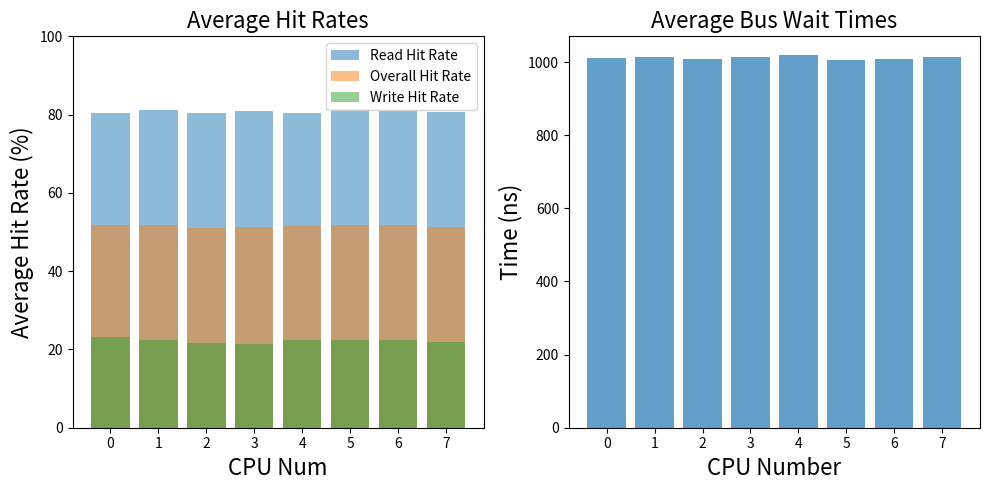
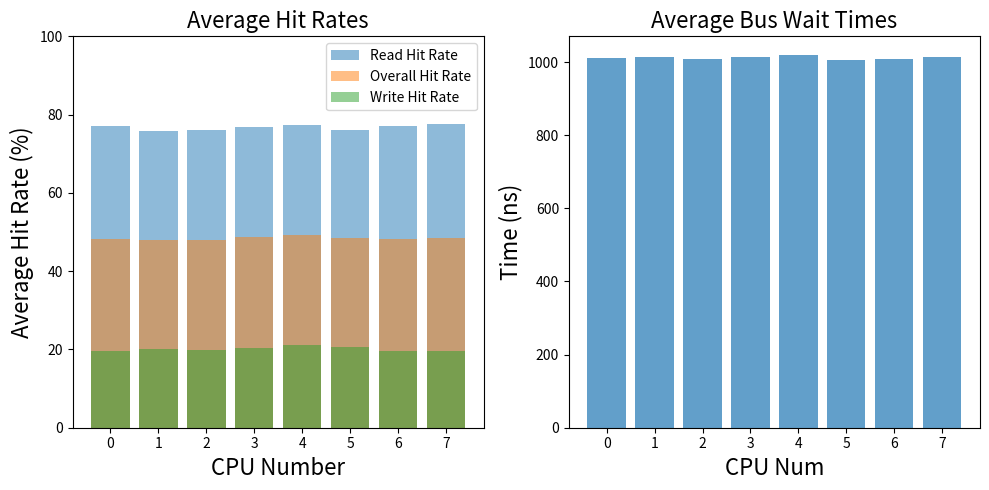

Generate these figures, in order, with matplotlib:
import numpy as np
import matplotlib.pyplot as plt

# Hit rates from each CPU group
RHitrate_values_MOESI = [
    [79.97, 80.93, 81.37, 80.57, 80.1, 81.03, 78.95, 79.94],
    [81.1, 79.97, 82.41, 84.03, 81.85, 78.47, 79.63, 81.56],
    [79.73, 80.52, 81.85, 81.08, 79.1, 80.61, 81.41, 79.55],
    [80.54, 82.06, 80.67, 79.57, 81.07, 82.86, 81.76, 79.84],
    [78.39, 81.68, 81.25, 80.93, 81.79, 79.25, 80.32, 79.73],
    [80.44, 81.59, 79.28, 82.57, 80.72, 83.41, 81.16, 82.57],
    [83.83, 79.53, 79.22, 79.83, 81.71, 81.54, 81.14, 81.6],
    [80.5, 78.89, 81.74, 81.67, 80.85, 79.49, 80.69, 81.51],
]

WHitrate_values_MOESI = [
    [23.24, 21.64, 20.06, 22.85, 21.16, 24.81, 26.64, 25.16],
    [23.09, 22.96, 21.59, 20.33, 22.43, 22.95, 24.96, 21.24],
    [24.07, 20.67, 19.29, 20.61, 21.51, 23.16, 21.41, 22.27],
    [23.95, 22.53, 21.63, 20.86, 21.01, 20.48, 21.66, 19.19],
    [25.16, 20.96, 22.27, 23.49, 19.37, 22.96, 23.87, 21.93],
    [22.89, 23.06, 22.76, 21.04, 22.4, 22.85, 23.41, 20.52],
    [21.74, 22.6, 20.49, 20.78, 21.04, 22.26, 25.53, 24.32],
    [23.18, 21.65, 19.00, 24.52, 22.49, 22.86, 22.7, 18.95],
]

# Bus wait times
BusWaitTimes_MOESI = [
    [993, 1028, 1035, 1022, 1017, 1014, 1002, 984],
    [1004, 1006, 1020, 1012, 1023, 1005, 996, 1039],
    [1011, 1018, 1015, 996, 1009, 1001, 999, 1010],
    [986, 1004, 1020, 1005, 1003, 1002, 1040, 1045],
    [1002, 1037, 1016, 990, 1039, 1031, 1014, 1028],
    [1003, 996, 1004, 992, 1003, 1006, 999, 1044],
    [1006, 1005, 1037, 1026, 1021, 993, 989, 1001],
    [1002, 1000, 1053, 995, 1008, 1003, 1023, 1029],
]

BusWaitTimes_validinvalid = [
    [2315, 2225, 2117, 1885, 1799, 1946, 1819, 1754],
    [2438, 2125, 1963, 1972, 1908, 1692, 1778, 1751],
    [2376, 2020, 2184, 1969, 1942, 1803, 1809, 1768],
    [2296, 2299, 1969, 1816, 1908, 1704, 1841, 1811],
    [2405, 2175, 1992, 1977, 1717, 1883, 1724, 1745],
    [2389, 2136, 2179, 1947, 1925, 1867, 1753, 1740],
    [2361, 2197, 2137, 1960, 1864, 1681, 1834, 1715],
    [2424, 1958, 1997, 2055, 1848, 1780, 1854, 1755],
    [2315, 2231, 1999, 2012, 1949, 1863, 1797, 1686],
    [2174, 2224, 2055, 2023, 1901, 1731, 1788, 1781]
]

# Read hit rates
RHitrate_values_validinvalid = [
    [79.69, 74.02, 71.70, 83.28, 84.20, 65.59, 77.44, 80.75],
    [63.56, 77.06, 77.29, 68.98, 69.17, 89.56, 75.47, 85.83],
    [75.70, 81.44, 67.43, 76.53, 74.84, 76.58, 80.37, 76.21],
    [77.72, 62.05, 80.94, 83.31, 79.42, 86.44, 75.28, 69.92],
    [64.98, 73.02, 81.40, 71.11, 86.49, 74.25, 81.82, 85.26],
    [72.08, 81.52, 62.17, 76.95, 71.38, 72.33, 84.44, 87.18],
    [77.53, 74.25, 66.93, 74.77, 77.25, 86.19, 75.16, 83.97],
    [74.39, 86.96, 83.92, 66.77, 80.19, 81.73, 74.36, 72.20],
    [74.80, 73.96, 81.17, 75.81, 70.50, 72.41, 80.25, 85.45],
    [81.12, 71.64, 76.96, 68.72, 72.68, 87.35, 76.97, 78.16]
]

# Write hit rates
WHitrate_values_validinvalid = [
    [20.99, 19.48, 17.79, 21.06, 18.78, 22.93, 19.56, 15.86],
    [20.85, 21.08, 20.99, 18.86, 17.85, 18.91, 21.68, 21.62],
    [21.69, 19.59, 18.54, 21.02, 21.36, 18.35, 20.56, 16.88],
    [20.03, 23.25, 18.52, 19.53, 18.69, 19.28, 21.49, 21.76],
    [23.54, 21.45, 19.94, 19.58, 19.91, 21.07, 22.33, 20.68],
    [21.59, 19.97, 22.27, 19.47, 20.31, 21.01, 21.45, 19.86],
    [20.06, 20.22, 20.67, 20.70, 18.99, 16.94, 20.03, 18.23],
    [22.39, 17.97, 17.85, 19.81, 18.56, 19.17, 19.49, 20.65],
    [19.84, 23.13, 18.77, 18.18, 21.48, 20.55, 22.45, 20.18],
    [19.97, 21.33, 18.03, 22.04, 20.09, 22.65, 24.30, 22.31]
]






average_RHitrate_array = []
average_WHitrate_array = []
average_overall_hitrate_array = []
average_bus_wait_time_array = []

validinvalid_average_RHitrate_array = []
validinvalid_average_WHitrate_array = []
validinvalid_average_overall_hitrate_array = []
validinvalid_average_bus_wait_time_array = []

for i in range(8):
    average_RHitrate = np.mean(RHitrate_values_MOESI[i])
    average_WHitrate = np.mean(WHitrate_values_MOESI[i])
    average_overall_hitrate = (average_RHitrate + average_WHitrate) / 2
    average_bus_wait_time = np.mean(BusWaitTimes_MOESI[i])

    average_RHitrate_array.append(average_RHitrate)
    average_WHitrate_array.append(average_WHitrate)
    average_overall_hitrate_array.append(average_overall_hitrate)
    average_bus_wait_time_array.append(average_bus_wait_time)

    validinvalid_average_RHitrate = np.mean(RHitrate_values_validinvalid[i])
    validinvalid_average_WHitrate = np.mean(WHitrate_values_validinvalid[i])
    validinvalid_average_overall_hitrate = (validinvalid_average_RHitrate + validinvalid_average_WHitrate) / 2
    validinvalid_average_bus_wait_time = np.mean(BusWaitTimes_validinvalid[i])

    validinvalid_average_RHitrate_array.append(validinvalid_average_RHitrate)
    validinvalid_average_WHitrate_array.append(validinvalid_average_WHitrate)
    validinvalid_average_overall_hitrate_array.append(validinvalid_average_overall_hitrate)
    validinvalid_average_bus_wait_time_array.append(validinvalid_average_bus_wait_time)
                                       
    print(f"CPU Group {i + 1}")
    print(f"Average Read Hit Rate: {average_RHitrate:.2f}")
    print(f"Average Write Hit Rate: {average_WHitrate:.2f}")
    print(f"Average Overall Hit Rate: {average_overall_hitrate:.2f}")
    print(f"Average Bus Wait Time: {average_bus_wait_time:.2f}")
    print()
    print(f"Average Read Hit Rate (Valid/Invalid): {validinvalid_average_RHitrate:.2f}")
    print(f"Average Write Hit Rate (Valid/Invalid): {validinvalid_average_WHitrate:.2f}")
    print(f"Average Overall Hit Rate (Valid/Invalid): {validinvalid_average_overall_hitrate:.2f}")
    print(f"Average Bus Wait Time (Valid/Invalid): {validinvalid_average_bus_wait_time:.2f}")

plt.figure(figsize=(10, 5))

bar_width = 0.25
index = np.arange(8)

plt.subplot(1, 2, 1)

plt.bar(index, average_RHitrate_array, label="Read Hit Rate", alpha=0.5)
plt.bar(index, average_overall_hitrate_array, label="Overall Hit Rate", alpha=0.5)
plt.bar(index, average_WHitrate_array, label="Write Hit Rate", alpha=0.5)

#plt.bar(index, average_RHitrate_array, bar_width, label="Read Hit Rate", alpha=0.7)
#plt.bar(index + 2 * bar_width, average_overall_hitrate_array, bar_width, label="Overall Hit Rate", alpha=0.7)
#plt.bar(index + bar_width, average_WHitrate_array, bar_width, label="Write Hit Rate", alpha=0.7)
#plt.ylim(0, 100)
#plt.axhline(y=np.mean(average_RHitrate_array), color='r', linestyle='--', label="Average Read Hit Rate")
#plt.axhline(y=np.mean(average_overall_hitrate_array), color='g', linestyle='--', label="Average Overall Hit Rate")
#plt.axhline(y=np.mean(average_WHitrate_array), color='b', linestyle='--', label="Average Write Hit Rate")
plt.ylim(0, 100)
plt.xlabel("CPU Num", fontsize=16)
plt.ylabel("Average Hit Rate (%)", fontsize=16)
plt.title("Average Hit Rates", fontsize=16)
plt.legend()

plt.subplot(1, 2, 2)
plt.bar(range(0, 8), average_bus_wait_time_array, label="Bus Wait Time", alpha=0.7)
plt.xlabel("CPU Number", fontsize=16)
plt.ylabel("Time (ns)", fontsize=16)
plt.title("Average Bus Wait Times", fontsize=16)

plt.tight_layout()
plt.show()


plt.figure(figsize=(10, 5))

bar_width = 0.25
index = np.arange(8)

plt.subplot(1, 2, 1)

plt.bar(index, validinvalid_average_RHitrate_array, label="Read Hit Rate", alpha=0.5)
plt.bar(index, validinvalid_average_overall_hitrate_array, label="Overall Hit Rate", alpha=0.5)
plt.bar(index, validinvalid_average_WHitrate_array, label="Write Hit Rate", alpha=0.5)


#plt.bar(index, average_RHitrate_array, bar_width, label="Read Hit Rate", alpha=0.7)
#plt.bar(index + 2 * bar_width, average_overall_hitrate_array, bar_width, label="Overall Hit Rate", alpha=0.7)
#plt.bar(index + bar_width, average_WHitrate_array, bar_width, label="Write Hit Rate", alpha=0.7)
#plt.ylim(0, 100)
#plt.axhline(y=np.mean(average_RHitrate_array), color='r', linestyle='--', label="Average Read Hit Rate")
#plt.axhline(y=np.mean(average_overall_hitrate_array), color='g', linestyle='--', label="Average Overall Hit Rate")
#plt.axhline(y=np.mean(average_WHitrate_array), color='b', linestyle='--', label="Average Write Hit Rate")
plt.ylim(0, 100)
plt.xlabel("CPU Number", fontsize=16)
plt.ylabel("Average Hit Rate (%)", fontsize=16)
plt.title("Average Hit Rates", fontsize=16)
plt.legend()

plt.subplot(1, 2, 2)
plt.bar(range(0, 8), average_bus_wait_time_array, label="Bus Wait Time", alpha=0.7)
plt.xlabel("CPU Num", fontsize=16)
plt.ylabel("Time (ns)", fontsize=16)
plt.title("Average Bus Wait Times", fontsize=16)

plt.tight_layout()
plt.show()